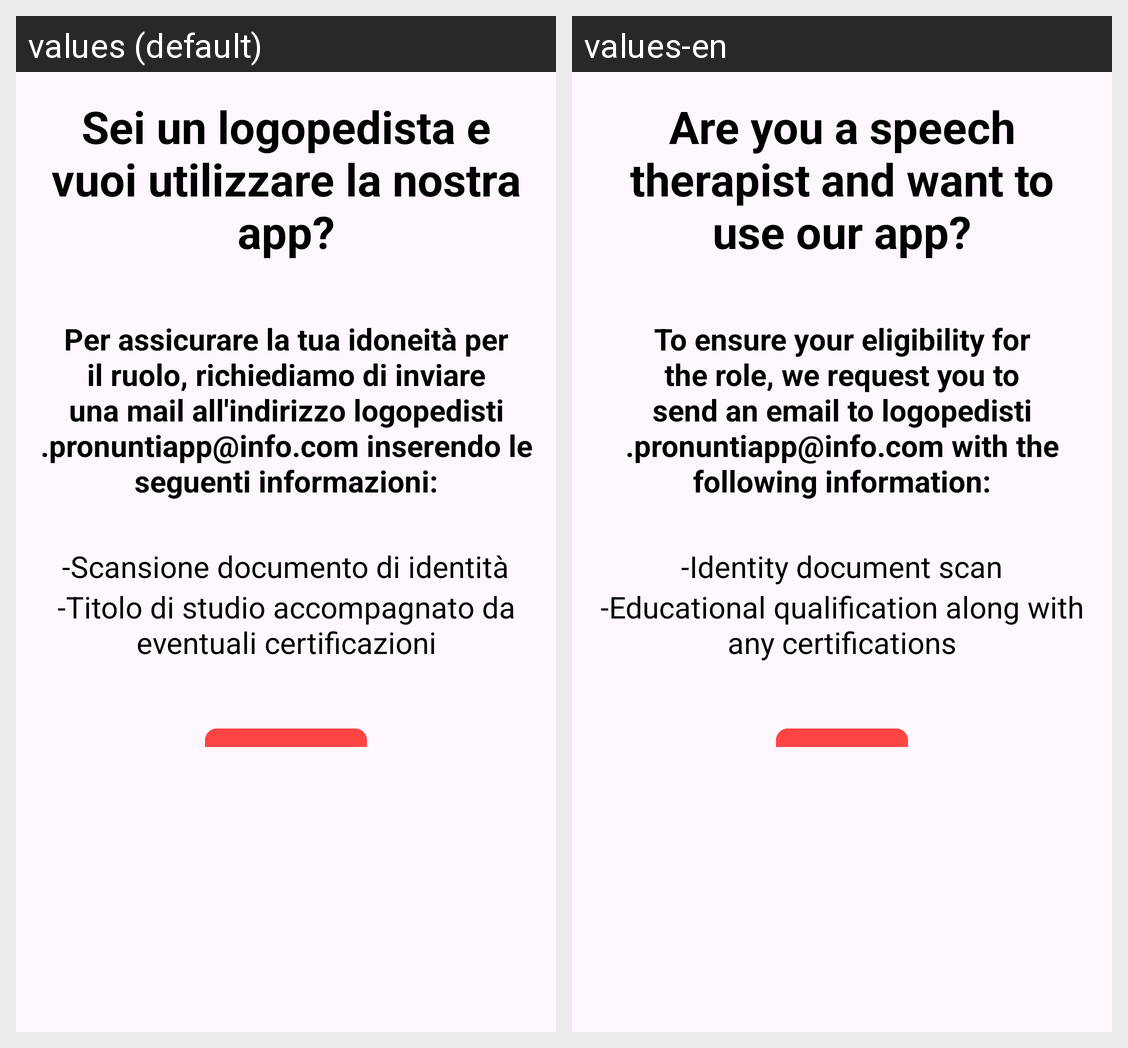

Strings drawn on this Android screen and how each of the app's shown locales translates them:
Android screen res/layout/information_dialog_login.xml rendered under 2 locales, left to right: values (default), values-en. Device: Nexus 5 (rendered at 1080×1920; each locale shown at half size, 540×960, under a caption strip naming it); theme Theme.Sms2324FF2.
Strings drawn on this screen, with the default value and each locale's value (text and hints the layout hard-codes, and strings that could not be matched under every locale, appear in the picture but are not listed):

infoDialogTitle
  values: Sei un logopedista e vuoi utilizzare la nostra app?
  values-en: Are you a speech therapist and want to use our app?

infoDialogDescription
  values: Per assicurare la tua idoneità per il ruolo, richiediamo di inviare una mail all'indirizzo logopedisti.pronuntiapp@info.com inserendo le seguenti informazioni:
  values-en: To ensure your eligibility for the role, we request you to send an email to logopedisti.pronuntiapp@info.com with the following information:

docIdentity
  values: -Scansione documento di identità
  values-en: -Identity document scan

certification
  values: -Titolo di studio accompagnato da eventuali certificazioni
  values-en: -Educational qualification along with any certifications
